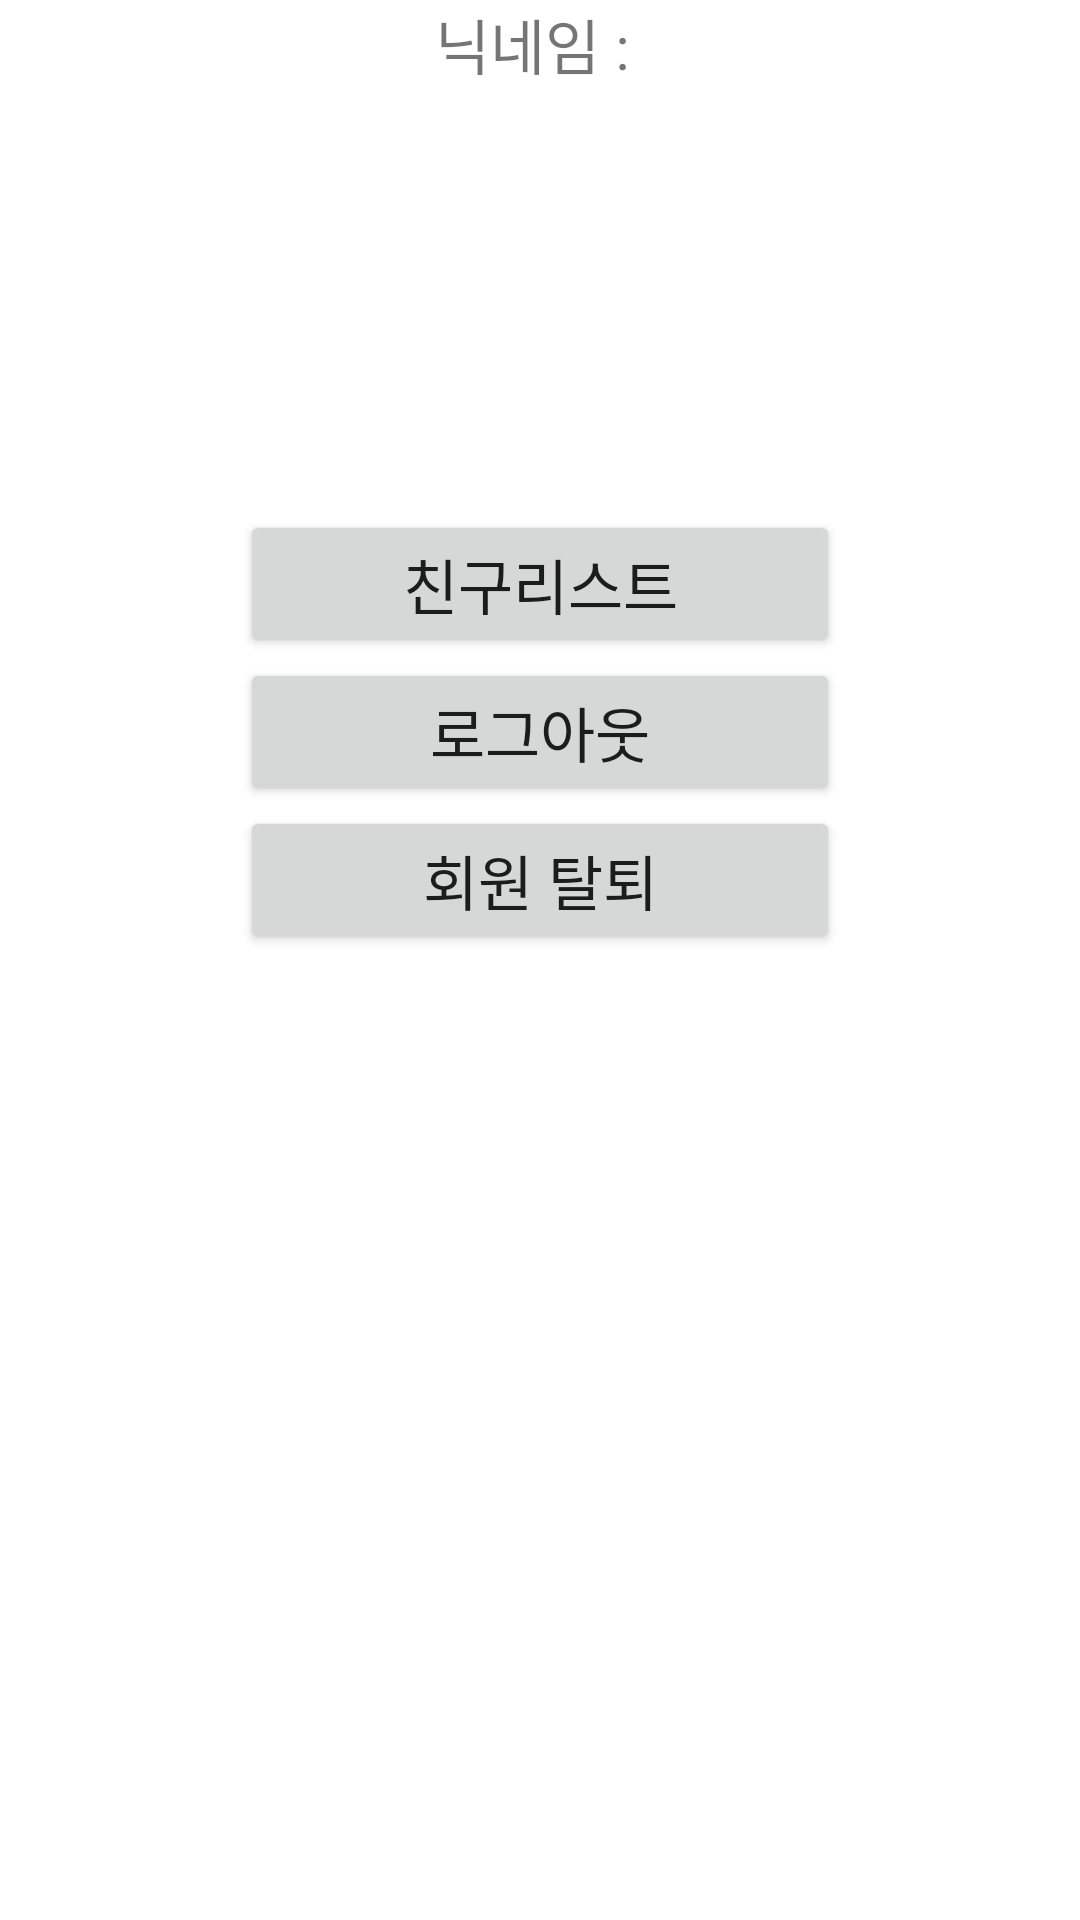

This screen was rendered from an Android layout file. Write that file and the resources it references.
<!-- AndroidManifest.xml: application theme Theme.Mbtree -->
<!-- res/layout/activity_after_login.xml -->
<?xml version="1.0" encoding="utf-8"?>
<androidx.constraintlayout.widget.ConstraintLayout
    xmlns:android="http://schemas.android.com/apk/res/android"
    xmlns:app="http://schemas.android.com/apk/res-auto"
    xmlns:tools="http://schemas.android.com/tools"
    android:layout_width="match_parent"
    android:layout_height="match_parent"
    tools:context="view.AfterLoginActivity">


    <TextView
        android:id="@+id/kakao_me_profile_nickname_tv"
        android:layout_width="wrap_content"
        android:layout_height="wrap_content"
        android:text="닉네임 : "
        android:textSize="20sp"
        app:layout_constraintTop_toTopOf="parent"
        app:layout_constraintLeft_toLeftOf="parent"
        app:layout_constraintRight_toRightOf="parent"/>

    <ImageView
        android:id="@+id/kakao_me_profile_image_iv"
        android:layout_width="100dp"
        android:layout_height="100dp"
        android:textSize="20sp"
        android:layout_marginTop="50dp"
        app:layout_constraintTop_toTopOf="parent"
        app:layout_constraintLeft_toLeftOf="parent"
        app:layout_constraintRight_toRightOf="parent"/>


    // 친구 목록 리사이클러뷰











    <Button
        android:id="@+id/friends_button"
        android:layout_width="200dp"
        android:layout_height="wrap_content"
        android:layout_marginTop="20dp"
        android:text="친구리스트"
        android:textSize="20sp"
        app:layout_constraintTop_toBottomOf= "@+id/kakao_me_profile_image_iv"
        app:layout_constraintLeft_toLeftOf="parent"
        app:layout_constraintRight_toRightOf="parent" />

    <Button
        android:id="@+id/kakao_logout_button"
        android:layout_width="200dp"
        android:layout_height="wrap_content"
        android:text="로그아웃"
        android:textSize="20sp"
        app:layout_constraintTop_toBottomOf="@+id/friends_button"
        app:layout_constraintLeft_toLeftOf="parent"
        app:layout_constraintRight_toRightOf="parent" />

    <Button
        android:id="@+id/kakao_unlink_button"
        android:layout_width="200dp"
        android:layout_height="wrap_content"
        android:text="회원 탈퇴"
        android:textSize="20sp"
        app:layout_constraintTop_toBottomOf= "@+id/kakao_logout_button"
        app:layout_constraintLeft_toLeftOf="parent"
        app:layout_constraintRight_toRightOf="parent" />





</androidx.constraintlayout.widget.ConstraintLayout>
<!-- resources referenced by this layout -->
<resources>
  <style name="Theme.Mbtree" parent="Theme.MaterialComponents.DayNight.NoActionBar">
          
          <item name="colorPrimary">@color/purple_500</item>
          <item name="colorPrimaryVariant">@color/purple_700</item>
          <item name="colorOnPrimary">@color/white</item>
          
          <item name="colorSecondary">@color/teal_200</item>
          <item name="colorSecondaryVariant">@color/teal_700</item>
          <item name="colorOnSecondary">@color/black</item>
  
          
  
          <item name="android:windowLightStatusBar" tools:targetApi="m">true</item>
          <item name="android:statusBarColor">@android:color/transparent</item>
          <item name="android:navigationBarColor">@android:color/transparent</item>
          <item name="android:enforceNavigationBarContrast" tools:targetApi="q">false</item>
          <item name="android:enforceStatusBarContrast" tools:targetApi="q">false</item>
  
          
      </style>
  <color name="purple_500">#FF6200EE</color>
  <color name="purple_700">#FF3700B3</color>
  <color name="white">#FFFFFFFF</color>
  <color name="teal_200">#FF03DAC5</color>
  <color name="teal_700">#FF018786</color>
  <color name="black">#FF000000</color>
</resources>
